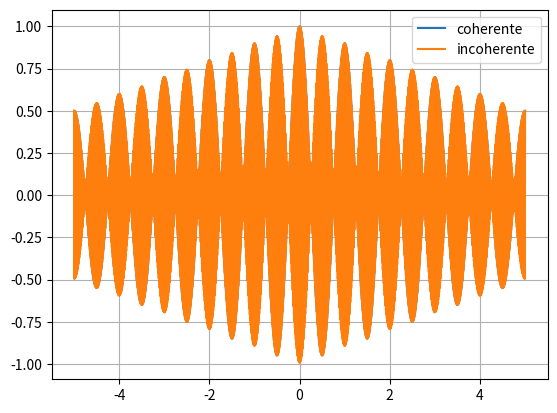
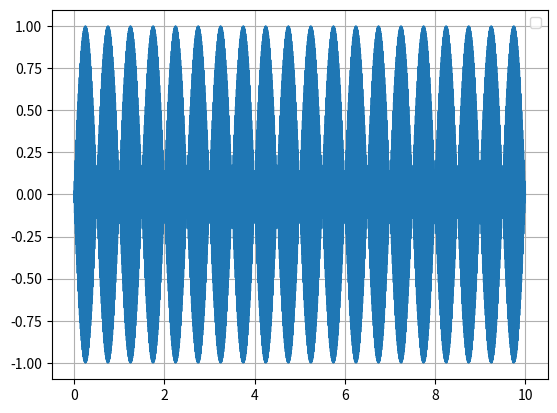

Python code for these plots, in order:
import numpy as np
import matplotlib.pyplot as plt
T = 1
paso = T/2500

# Tomo el intervalo [0,T] con pasos T/2500: 25001 pasos
largo = 10*T
t = np.arange(0,largo + paso, paso)
signal = np.sin(t*2*np.pi/(T))
# signal_d = np.sin((t)**2*2*np.pi/(T) )
signal_d = np.sin(t*100*2*np.pi/(T) )*np.sin(t*2*np.pi/(T) )


correla = np.correlate(signal, signal, mode = 'same')
correla_d = np.correlate(signal_d, signal_d, mode = 'same')

desfasaje = np.arange(-np.pi, np.pi + paso, paso)
plt.figure()
plt.plot(t-largo/2, correla/np.max(correla), label = 'coherente')
plt.plot(t-largo/2, correla_d/np.max(correla_d), label = 'incoherente')
# plt.plot(t,signal)
# plt.plot(t, signal_d)
# plt.plot(t+T/2,signal)
plt.legend()
plt.grid(visible = True)
plt.show(block = False)

plt.figure()

# plt.plot(t,signal)
plt.plot(t, signal_d)
# plt.plot(t+T/2,signal)
plt.legend()
plt.grid(visible = True)
plt.show(block = False)